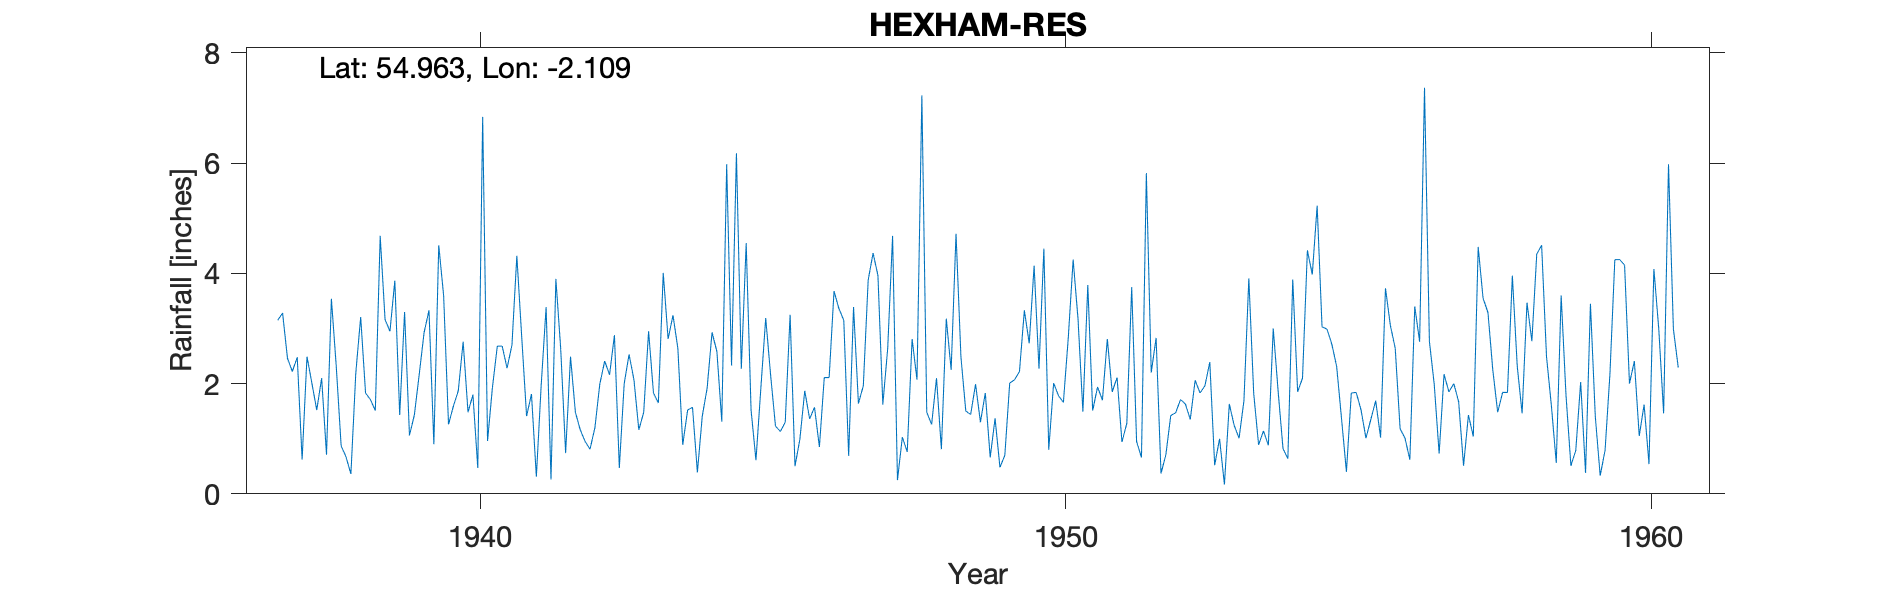

Data behind this chart, as committed beside it:
HEXHAM RESERVOIR, , , , , , , , , , , , , , , , , , , , , , , 
Grid ref, NY931632, Long, -2.109, Lat, 54.96, Elevation, 325, ft, , , , , , , , , , , , , , , 
Station no, 3564/6, , , , , , , , , , , , , , , , , , , , , , 
, 1931, 1932, 1933, 1934, 1935, 1936, 1937, 1938, 1939, 1940, 1941, 1942, 1943, 1944, 1945, 1946, 1947, 1948, 1949, 1950, 1951, 1952, 1953
January, , , , , , , 3.15, 2.31, 3.87, 1.59, 2.7, 2.49, 2.53, 1.52, 4.55, 1.87, 1.96, 7.23, 1.3, 2.27, 1.94, 2.83, 0.52
February, , , , , , , 3.28, 0.87, 1.43, 1.87, 4.32, 1.48, 2.07, 1.57, 1.52, 1.36, 3.88, 1.48, 1.83, 4.45, 1.7, 0.37, 1
March, , , , , , , 2.46, 0.67, 3.3, 2.76, 2.85, 1.16, 1.16, 0.39, 0.61, 1.57, 4.37, 1.26, 0.66, 0.8, 2.81, 0.71, 0.17
April, , , , , , , 2.22, 0.36, 1.06, 1.48, 1.41, 0.95, 1.48, 1.41, 1.91, 0.85, 3.96, 2.1, 1.37, 2.01, 1.85, 1.42, 1.63
May, , , , , , , 2.48, 2.19, 1.43, 1.8, 1.81, 0.81, 2.95, 1.92, 3.19, 2.11, 1.62, 0.81, 0.48, 1.78, 2.11, 1.47, 1.24
June, , , , , , , 0.62, 3.21, 2.17, 0.47, 0.31, 1.2, 1.83, 2.93, 2.16, 2.11, 2.64, 3.18, 0.7, 1.66, 0.94, 1.71, 1.01
July, , , , , , , 2.49, 1.83, 2.93, 6.84, 1.98, 1.99, 1.65, 2.58, 1.23, 3.68, 4.68, 2.25, 2.01, 2.83, 1.28, 1.63, 1.69
August, , , , , , , 2.01, 1.71, 3.33, 0.96, 3.39, 2.41, 4.01, 1.31, 1.13, 3.36, 0.25, 4.72, 2.07, 4.25, 3.75, 1.35, 3.91
September, , , , , , , 1.52, 1.51, 0.9, 1.93, 0.26, 2.16, 2.81, 5.98, 1.3, 3.15, 1.03, 2.49, 2.22, 3.17, 0.95, 2.06, 1.82
October, , , , , , , 2.1, 4.68, 4.51, 2.68, 3.9, 2.88, 3.24, 2.33, 3.25, 0.69, 0.76, 1.5, 3.33, 1.49, 0.66, 1.83, 0.89
November, , , , , , , 0.71, 3.16, 3.6, 2.68, 2.62, 0.47, 2.64, 6.18, 0.5, 3.39, 2.81, 1.44, 2.73, 3.79, 5.82, 1.96, 1.14
December, , , , , , , 3.54, 2.95, 1.26, 2.28, 0.74, 2, 0.89, 2.27, 0.99, 1.64, 2.07, 1.99, 4.14, 1.51, 2.2, 2.39, 0.88
Total, , , , , , , 26.58, 25.45, 29.79, 27.34, 26.29, 20, 27.26, 30.39, 22.34, 25.78, 30.03, 30.45, 22.84, 30.01, 26.01, 19.73, 15.9
